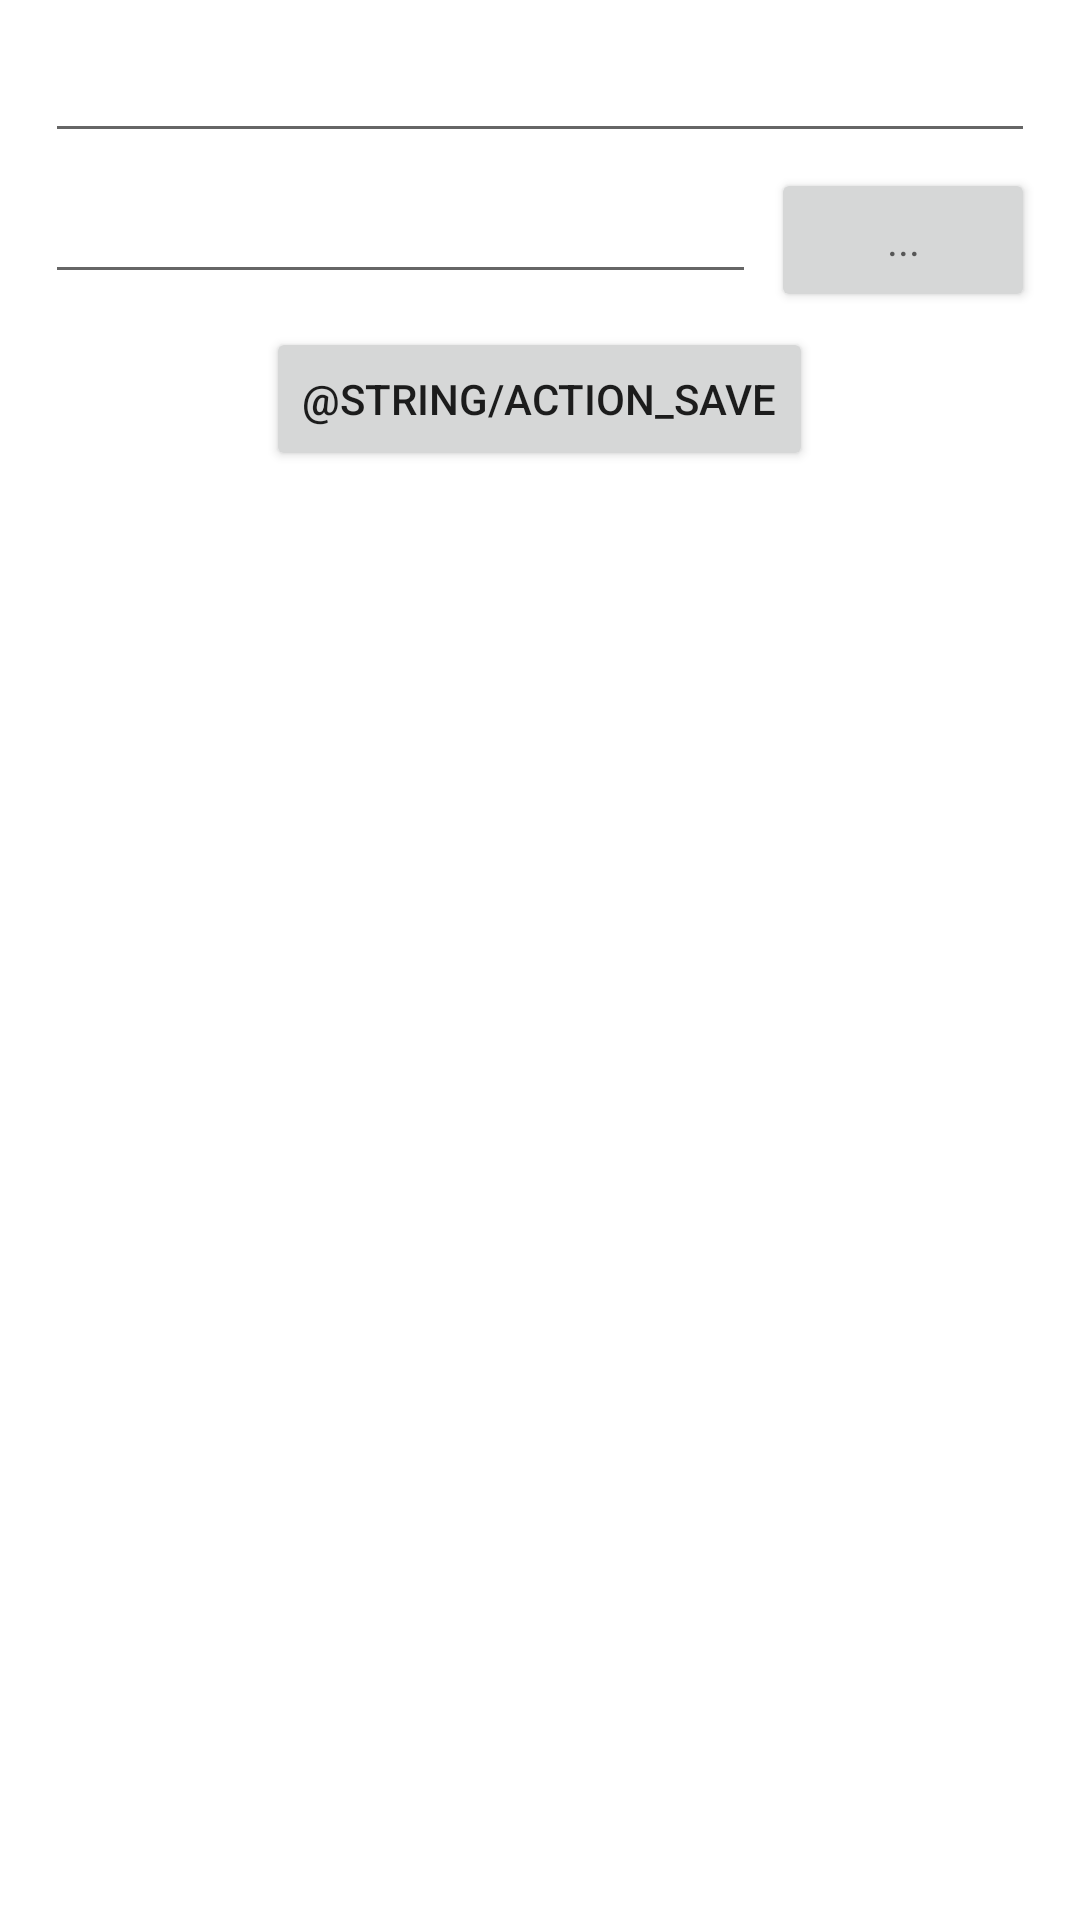

Reconstruct the res/layout file that produces this screen, plus the resources it refers to.
<!-- AndroidManifest.xml: fallback theme Theme.MaterialComponents.DayNight.NoActionBar -->
<!-- res/layout/log_save_layout.xml -->
<?xml version="1.0" encoding="utf-8"?>
<LinearLayout xmlns:android="http://schemas.android.com/apk/res/android"
    android:layout_width="match_parent"
    android:layout_height="match_parent"
    android:gravity="center_horizontal"
    android:orientation="vertical"
    android:padding="15dp">

    <EditText
        android:id="@+id/name"
        android:layout_width="match_parent"
        android:layout_height="wrap_content"
        android:layout_marginBottom="5dp"
        android:scrollbars="none"
        android:scrollHorizontally="true"
        android:singleLine="true"
        android:textAppearance="@android:style/TextAppearance.Small" />

    <RelativeLayout
        android:layout_width="match_parent"
        android:layout_height="wrap_content"
        android:layout_marginBottom="5dp">

        <EditText
            android:id="@+id/location"
            android:layout_width="fill_parent"
            android:layout_height="wrap_content"
            android:layout_alignParentStart="true"
            android:layout_centerVertical="true"
            android:layout_toStartOf="@+id/browse"
            android:scrollHorizontally="true"
            android:scrollbars="none"
            android:singleLine="true"
            android:textAppearance="@android:style/TextAppearance.Small" />

        <Button
            android:id="@+id/browse"
            android:layout_width="wrap_content"
            android:layout_height="wrap_content"
            android:layout_alignParentEnd="true"
            android:layout_centerVertical="true"
            android:layout_marginStart="5dp"
            android:text="..."
            android:textAppearance="@android:style/TextAppearance.Small" />
    </RelativeLayout>

    <Button
        android:id="@+id/save"
        android:layout_width="wrap_content"
        android:layout_height="wrap_content"
        android:text="@string/action_save" />

</LinearLayout>
<!-- resources referenced by this layout -->
<resources>
  <string name="action_save">Save</string>
</resources>
